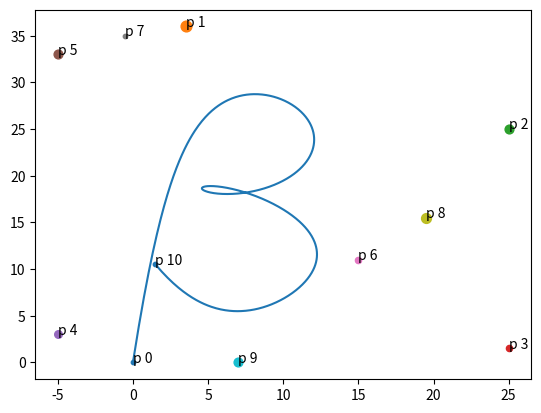

Python code for this plot: (Note: this script raises an exception after producing the figure.)
import matplotlib.pyplot as plt
import numpy as np
from scipy import special

binom = special.binom

def Bernstein(n, i):
    b = binom(n, i)

    def fun(t):
        if t == 0.:
            if i == 0.:
                return 1.
            return 0.
        if t == 1.:
            if i == n:
                return 1.
            return 0.
        return b * (t**i) * ((1-t)**(n-i))
    return fun


def Beizer(W, w):
    n = len(W)
    if n != len(w):
        raise AttributeError('W and w must be of equal length')
    B = []
    for i in range(n):
        B.append(Bernstein(n-1, i))

    def fun(t):
        den = 0.
        x = 0.
        y = 0.
        for i in range(n):
            multiplier = w[i] * B[i](t)
            den += multiplier
            x += multiplier * W[i][0]
            y += multiplier * W[i][1]
        return (x/den, y/den)
    return fun


W = [(0, 0), (3.5, 36), (25, 25), (25, 1.5), (-5, 3), (-5, 33),
     (15, 11), (-0.5, 35), (19.5, 15.5), (7, 0), (1.5, 10.5)]

w = [1, 6, 4, 2, 3, 4, 2, 1, 5, 4, 1]

beizer = Beizer(W, w)


n = 1000
x = []
y = []
for i in range(n+1):
    point = beizer(i/n)
    x.append(point[0])
    y.append(point[1])

plt.axis('equal')

while(True):
    plt.clf()
    plt.plot(x, y)
    for i in range(len(W)):
        plt.scatter(W[i][0], W[i][1], 10*w[i])
        plt.annotate('p '+str(i), (W[i][0], W[i][1]))

    plt.show(block=False)
    print('Points\t', W)
    print('Weights\t', w)
    i = int(input('Change weight of: '))
    val = int(input('to: '))
    w[i] = val
    for i in range(n+1):
        point = beizer(i/n)
        x[i] = point[0]
        y[i] = point[1]
    plt.plot(x, y)
    plt.show(block=False)
    input('')
